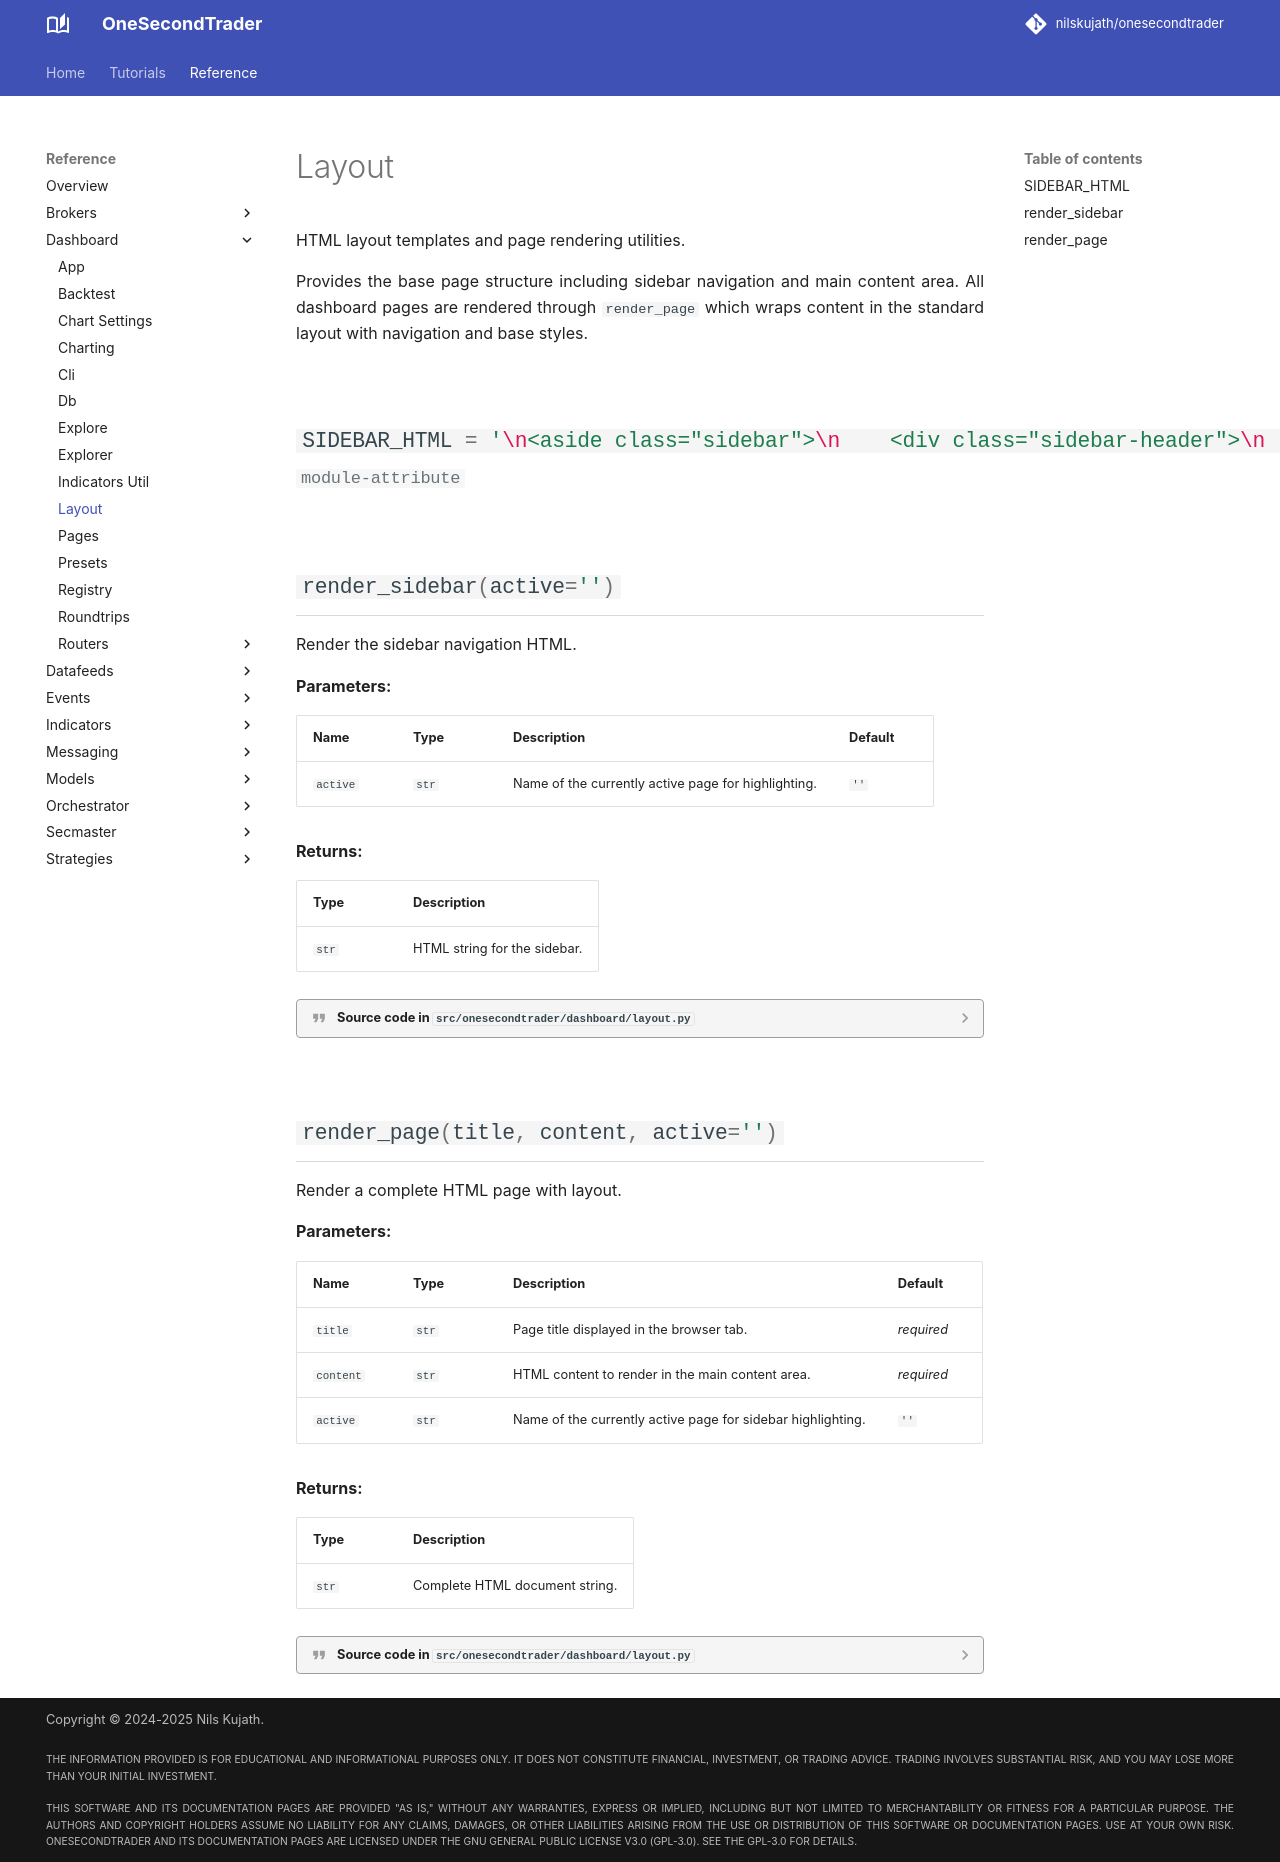

repository: nilskujath/onesecondtrader · page: reference/dashboard/layout/index.html · generator: mkdocs

# Layout

::: onesecondtrader.dashboard.layout
    options:
      show_root_heading: False
      show_source: true
      heading_level: 2
      show_root_toc_entry: False
